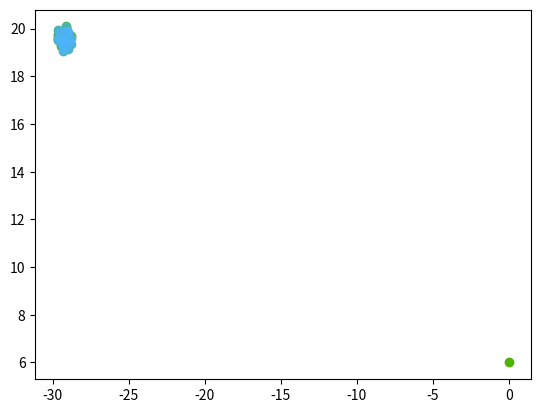

Here is the Python script that generated this plot:
import numpy as np
import matplotlib.pyplot as plt
from scipy.linalg import solve_discrete_are


class LinearController:
    """
    Controller for a state space model:
        x' = Ax + Bu + e

    With affine boundaries region:
        min(cx + d) = 0

    Aiming for terminal point along the boundary with quadratic cost, let
        cv + d = 0
    then cost function xP(1, 0, 0, 0)Px, where P projects onto the line
    """

    def __init__(self, A, B, Q, R, c=None, d=None, v=None) -> None:
        self.A = A
        self.B = B
        self.Q = Q
        self.R = R
        self.c = c
        self.d = d
        self.v = v
        # Precomputed
        self.S_ih = None
        self.Ks = None

    @staticmethod
    def get_basis_vecs(c):
        """
        Find basis for the plane
        """
        n_dims = c.shape[0]
        std_basis = np.eye(n_dims)
        c = c / (c @ c)
        basis = [c]
        for i in range(n_dims - 1):
            vec = project(std_basis[i], basis[i])
            vec = vec / (vec @ vec)
            basis.append(vec)
            # assert np.abs(vec @ c) < .01
        return basis

    def infinite_horizon(self, x):
        if self.S_ih is None:
            S = solve_discrete_are(self.A, self.B, self.Q, self.R)
            self.S_ih = S

        K = calculate_gain(self.A, self.B, self.Q, self.R, self.S_ih)
        return -K @ x

    def finite_horizon(self, x, t, T):
        if self.Ks is not None:
            if t >= T:
                t = T - 1
            return -self.Ks[t] @ x

        Ss = [None for _ in range(T)]
        Ss[T - 1] = np.zeros(self.A.shape)
        for i in range(T):
            Ss[T - i - 2] = backwards_riccati(
                self.A, self.B, self.Q, self.R, Ss[T - i - 1]
            )

        self.Ks = [calculate_gain(self.A, self.B, self.Q, self.R, S) for S in Ss]
        return self.finite_horizon(x, t, T)


def convert_to_servo(
        linear_controller: LinearController, x_ref
) -> LinearController:
    """
    Translates the linear system to the affine system in (x-x_ref) coords
        z = [x - x_ref, 1]
        z = Az + Bu
    
    Where 
        A <- [A, b; 0, 1]
        B <- [B, 0]
    
    and Q is transported to the point x_ref.
    """
    A_shape = linear_controller.A.shape
    B_shape = linear_controller.B.shape

    bias = (linear_controller.A- np.eye(A_shape[0])) @ x_ref
    bias = bias[:, None]
    zeros = np.zeros(A_shape[1])[:, None]
    ones = np.array([[1]])

    A = np.block(
        [
            [linear_controller.A, bias],
            [zeros.T, ones]
        ]
    )
    B = np.block(
        [[linear_controller.B], [np.zeros((1, B_shape[1]))]]
    )
    Q = np.zeros(A.shape)
    Q[:linear_controller.Q.shape[0], :linear_controller.Q.shape[1]] = (
        linear_controller.Q
    )
    return LinearController(A, B, Q, linear_controller.R)


def calculate_gain(A, B, Q, R, S):
    return np.linalg.inv(R + B.T @ S @ B) @ B.T @ S @ A


def backwards_riccati(A, B, Q, R, S):
    return (
        Q + A.T @ S @ A - (A.T @ S @ B) @ np.linalg.pinv(R + B.T @ S @ B) @ B.T @ S @ A
    )


def project(u, v):
    return u - (u @ v) / (v @ v) * v

def instantaneous_cost(x, u, Q, R):
    return x.T @ Q @ x + u.T @ R @ u



if __name__ == "__main__":
    
    T = 100 
    
    A = np.array([[-.1, .1], [.2, .1]])
    B = np.array([[1, 2], [0.1, 3]])

    Q = np.eye(2) * 100
    R = np.eye(2) 

    x_0 = np.array([0, 6])
    x_ref = np.array([-30, 20])
   
   
   
    lc = LinearController(A, B, Q, R)
    lc = convert_to_servo(lc, x_ref)
    
    accum_cost = 0

    # Simulate system    
    x = x_0
    x_bar = np.r_[x - x_ref, 1] # internal coords
    traj = [x]
    for t in range(T):
        u = lc.finite_horizon(x_bar, t=t, T=T)
        accum_cost += x.T @ Q @ x + u.T @ R @ u
        x = A @ x + B @ u + np.random.normal([0, 0], scale=0.2)
        x_bar = np.r_[x - x_ref, 1] # translate to internal coords
        traj.append(x)
    
    X = np.column_stack(traj)
    
    av_cost = accum_cost / T
    print('average control cost', av_cost)


    # Plots
    ax1 = plt.subplot(111)
    for i in range(X.shape[1]):
        ax1.plot(
            X[0, i],
            X[1, i],
            color=(0.3, 0.7, i / X.shape[1]),
            marker="o",
            linestyle="none",
        )
    print(x)
    plt.show()
